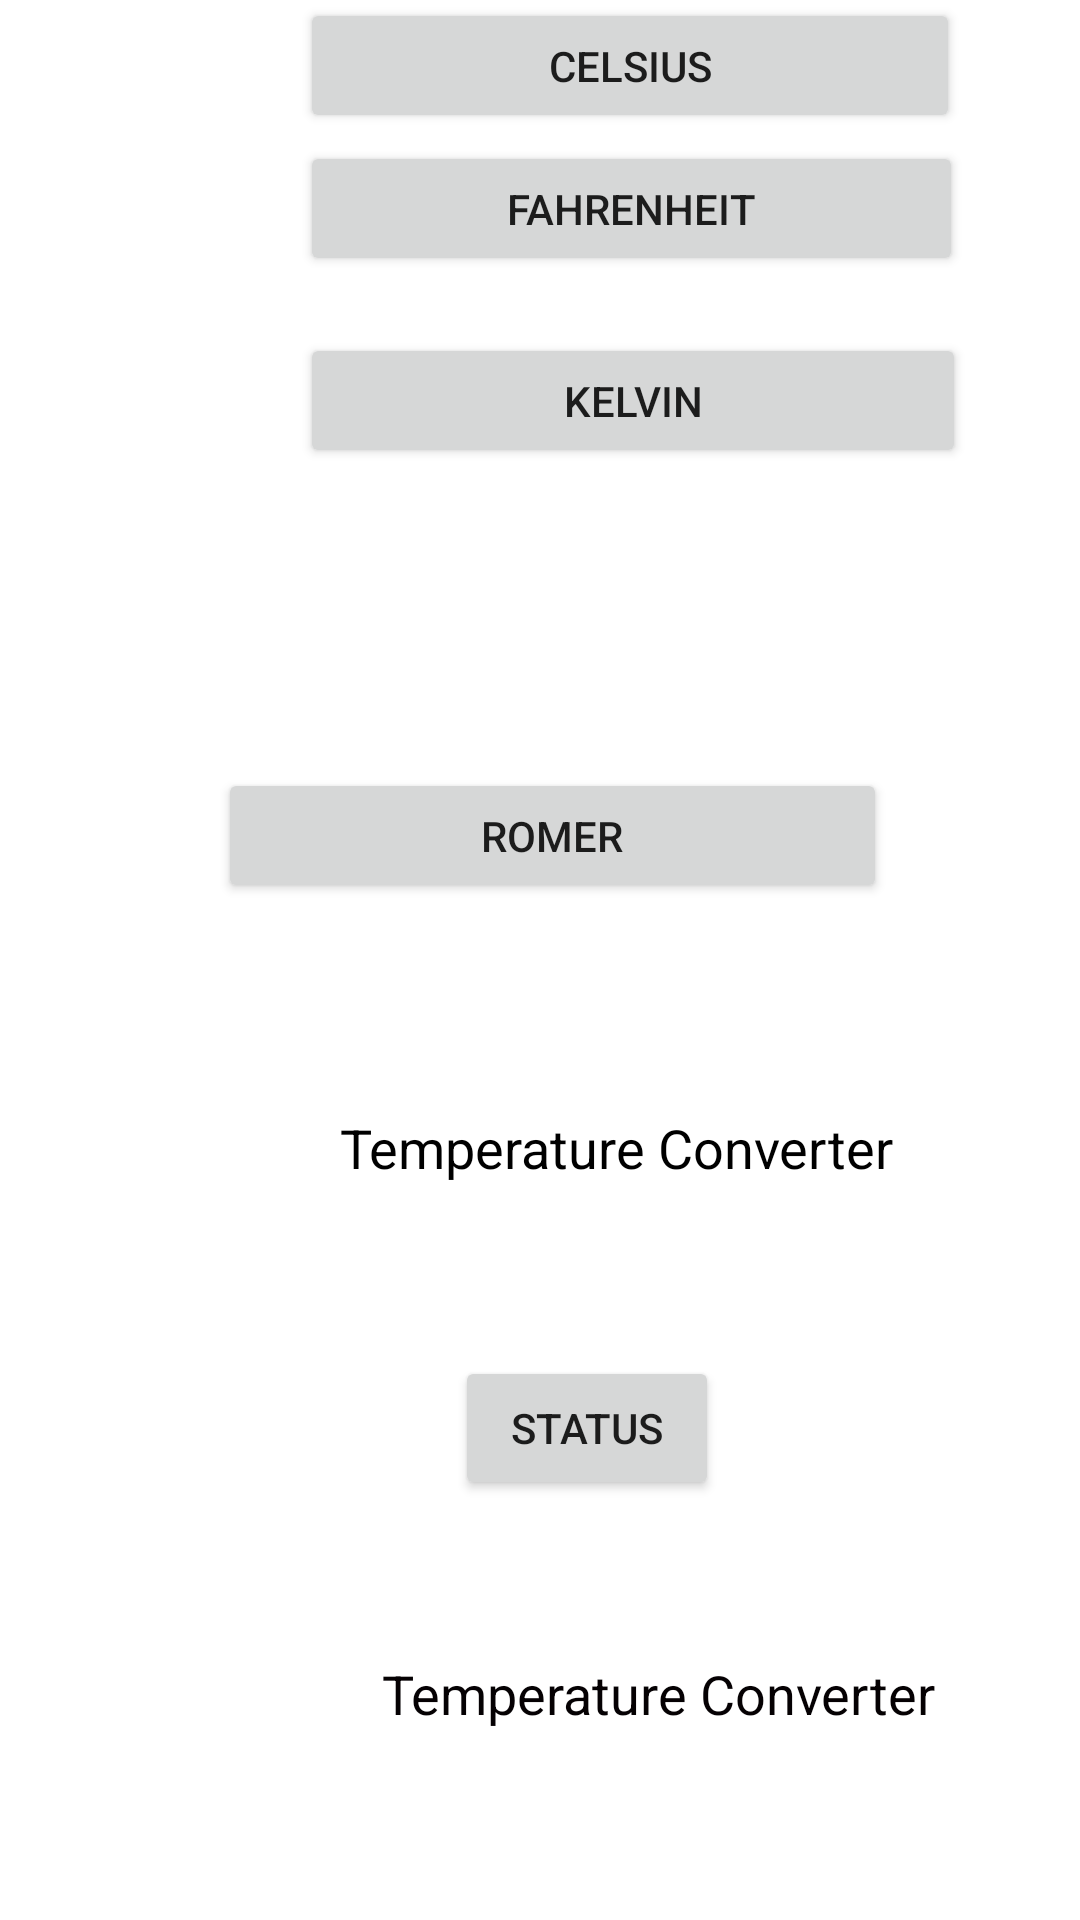

The Android layout XML behind this screen, and the referenced resources:
<!-- AndroidManifest.xml: application theme Theme.Teconv -->
<!-- res/layout/activity_five.xml -->
<?xml version="1.0" encoding="utf-8"?>
<androidx.constraintlayout.widget.ConstraintLayout xmlns:android="http://schemas.android.com/apk/res/android"
    xmlns:app="http://schemas.android.com/apk/res-auto"
    xmlns:tools="http://schemas.android.com/tools"
    android:layout_width="match_parent"
    android:layout_height="match_parent"
    tools:context="com.example.teconv.SecondActivity">

    <TextView
        android:id="@+id/tvResult"
        android:layout_width="331dp"
        android:layout_height="82dp"
        android:layout_marginStart="40dp"
        android:layout_marginLeft="40dp"
        android:gravity="center"
        android:text="@string/txtTitle"
        android:textColor="#000000"
        android:textSize="18sp"
        app:layout_constraintBottom_toBottomOf="parent"
        app:layout_constraintStart_toStartOf="parent"
        app:layout_constraintTop_toBottomOf="@+id/convertn"
        app:layout_constraintVertical_bias="0.158"
        tools:ignore="MissingConstraints" />

    <TextView
        android:id="@+id/weResult"
        android:layout_width="351dp"
        android:layout_height="81dp"
        android:layout_marginStart="44dp"
        android:layout_marginLeft="44dp"
        android:layout_marginTop="524dp"
        android:gravity="center"
        android:text="@string/txtTitle"
        android:textColor="#050103"
        android:textSize="18sp"
        app:layout_constraintStart_toStartOf="parent"
        app:layout_constraintTop_toTopOf="parent"
        tools:ignore="MissingConstraints" />

    <EditText
        android:id="@+id/entTemperature"
        android:layout_width="221dp"
        android:layout_height="44dp"
        android:layout_marginStart="100dp"
        android:layout_marginLeft="100dp"
        android:layout_marginTop="36dp"
        android:autofillHints="Enter Temperature in C"
        android:ems="10"
        android:inputType="numberDecimal"
        app:layout_constraintStart_toStartOf="parent"
        app:layout_constraintTop_toTopOf="parent" />

    <Button
        android:id="@+id/convertc"
        android:layout_width="220dp"
        android:layout_height="45dp"
        android:layout_marginBottom="596dp"
        android:text="Celsius"
        android:textSize="14sp"
        app:layout_constraintBottom_toBottomOf="parent"
        app:layout_constraintEnd_toEndOf="parent"
        app:layout_constraintHorizontal_bias="0.0"
        app:layout_constraintStart_toStartOf="@+id/entTemperature" />


    <Button
        android:id="@+id/convertf"
        android:layout_width="221dp"
        android:layout_height="45dp"
        android:layout_marginEnd="36dp"
        android:layout_marginRight="36dp"
        android:layout_marginBottom="548dp"
        android:text="Fahrenheit"
        app:layout_constraintBottom_toBottomOf="parent"
        app:layout_constraintEnd_toEndOf="parent"
        app:layout_constraintHorizontal_bias="0.0"
        app:layout_constraintStart_toStartOf="@+id/convertc" />

    <Button
        android:id="@+id/convertk"
        android:layout_width="222dp"
        android:layout_height="45dp"
        android:layout_marginEnd="92dp"
        android:layout_marginRight="92dp"
        android:layout_marginBottom="484dp"
        android:text="Kelvin"
        app:layout_constraintBottom_toBottomOf="parent"
        app:layout_constraintEnd_toEndOf="parent"
        app:layout_constraintHorizontal_bias="0.0"
        app:layout_constraintStart_toStartOf="@+id/convertf" />

    <Button
        android:id="@+id/convertn"
        android:layout_width="223dp"
        android:layout_height="45dp"

        android:layout_marginTop="256dp"
        android:text="Romer"
        app:layout_constraintEnd_toEndOf="parent"
        app:layout_constraintHorizontal_bias="0.531"
        app:layout_constraintStart_toStartOf="parent"
        app:layout_constraintTop_toTopOf="parent" />

    <Button
        android:id="@+id/status"
        android:layout_width="wrap_content"
        android:layout_height="wrap_content"
        android:layout_marginTop="452dp"
        android:layout_marginEnd="56dp"
        android:layout_marginRight="56dp"
        android:text="Status"
        app:layout_constraintEnd_toEndOf="@+id/convertn"
        app:layout_constraintTop_toTopOf="parent" />

</androidx.constraintlayout.widget.ConstraintLayout>
<!-- resources referenced by this layout -->
<resources>
  <string name="txtTitle">Temperature Converter</string>
  <style name="Theme.Teconv" parent="Theme.MaterialComponents.DayNight.DarkActionBar">
          
          <item name="colorPrimary">@color/purple_500</item>
          <item name="colorPrimaryVariant">@color/purple_700</item>
          <item name="colorOnPrimary">@color/white</item>
          
          <item name="colorSecondary">@color/teal_200</item>
          <item name="colorSecondaryVariant">@color/teal_700</item>
          <item name="colorOnSecondary">@color/black</item>
          
          <item name="android:statusBarColor" tools:targetApi="l">?attr/colorPrimaryVariant</item>
          
      </style>
  <!-- not gathered from this repository: default colours our renderer supplied (Android Studio template values) -->
  <color name="purple_500">#FF6200EE</color>
  <color name="purple_700">#FF3700B3</color>
  <color name="teal_200">#FF03DAC5</color>
  <color name="teal_700">#FF018786</color>
  <color name="black">#FF000000</color>
  <color name="white">#FFFFFFFF</color>
</resources>
